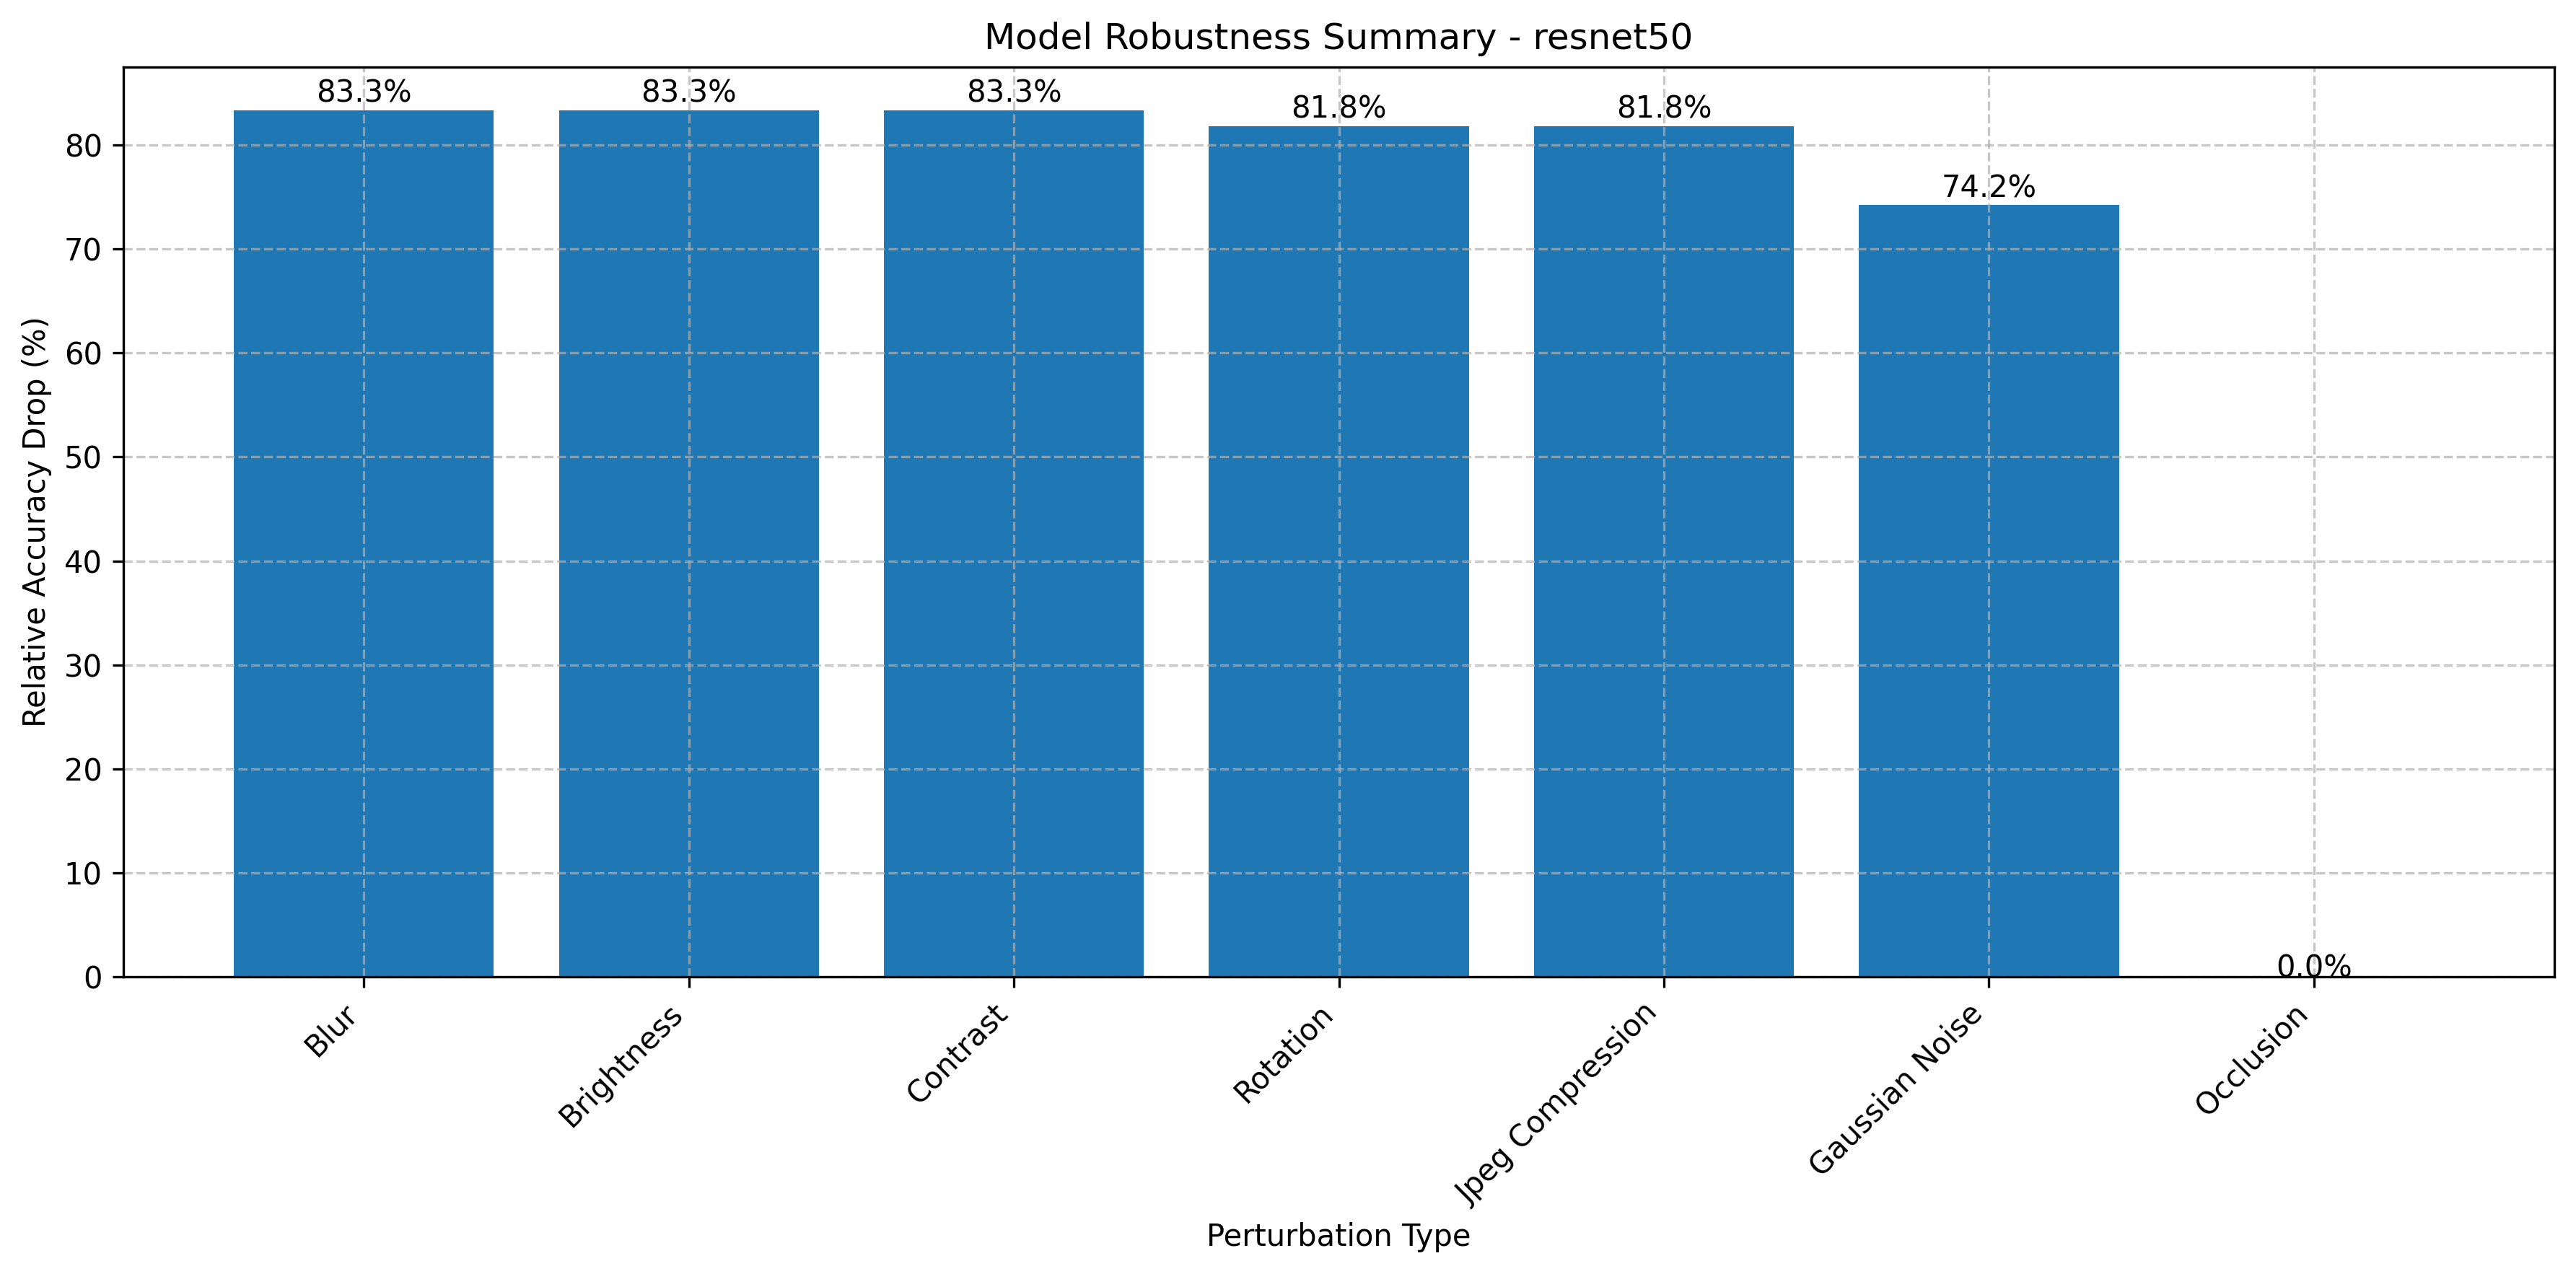

The data file committed next to this chart (first rows):
test, baseline_accuracy, worst_accuracy, accuracy_drop, relative_drop
Gaussian Noise, 0.8571, 0.2208, 0.6364, 0.7424
Blur, 0.8571, 0.1429, 0.7143, 0.8333
Brightness, 0.8571, 0.1429, 0.7143, 0.8333
Contrast, 0.8571, 0.1429, 0.7143, 0.8333
Rotation, 0.8571, 0.1558, 0.7013, 0.8182
Occlusion, 0.8571, 0.8571, 0.0, 0.0
Jpeg Compression, 0.8571, 0.1558, 0.7013, 0.8182
